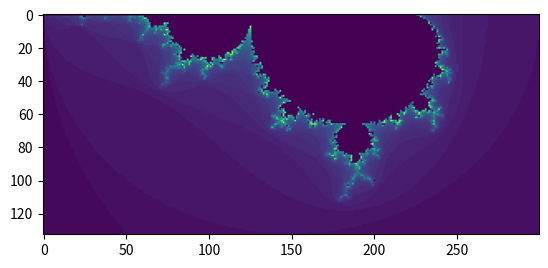

Generate this figure with matplotlib:
import numpy as np
N = 50

def mandelbrot_set(c):
    z_old = 0
    for i in range(N):
        z = z_old**2 + c
        if abs(z) > 2:
            return i
        z_old = z
    return -1

def mandelbrot_img():
    d = 100
    x = 3*d
    y = (int) (4*d/3)
    img = np.zeros((y, x))
    c_val = np.zeros((x, y),dtype=np.complex128)
    for xi in range(x):
        for yi in range(y):
            cx = ((float) (xi/d -2 ))
            cy = ((float) (yi/d))
            c_val[xi,yi] = cx + cy*1j
    for xi in range(x):
        for yi in range(y):
            img[yi, xi] = mandelbrot_set(c_val[xi, yi])
    return img

if __name__ == '__main__':
    img = mandelbrot_img()
    from matplotlib import pyplot as plt
    plt.imshow(img)
    plt.show()
